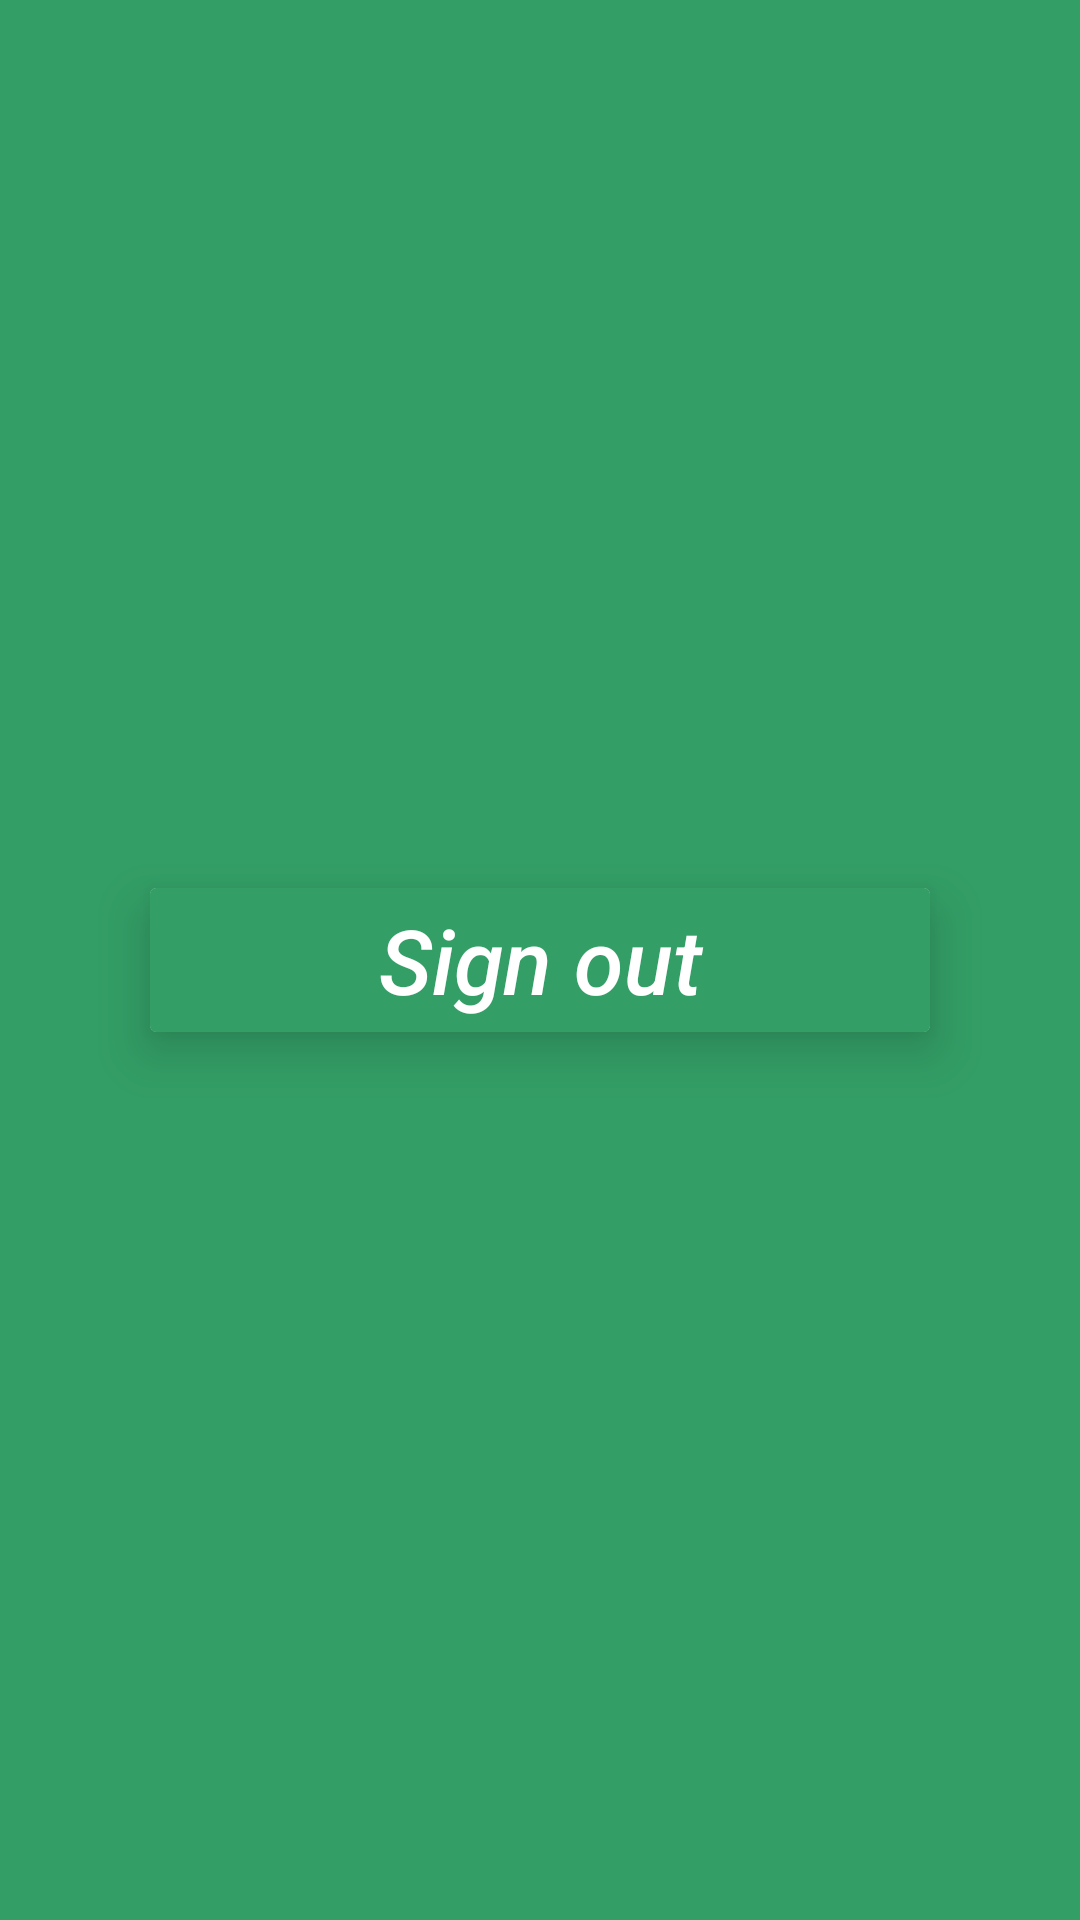

The Android layout XML behind this screen, and the referenced resources:
<!-- AndroidManifest.xml: application theme Theme.DWIT -->
<!-- res/layout/activity_settings.xml -->
<?xml version="1.0" encoding="utf-8"?>
<androidx.constraintlayout.widget.ConstraintLayout xmlns:android="http://schemas.android.com/apk/res/android"
    xmlns:app="http://schemas.android.com/apk/res-auto"
    xmlns:tools="http://schemas.android.com/tools"
    android:layout_width="match_parent"
    android:layout_height="match_parent"
    android:background="@color/greenishBlue"
    tools:context=".activities.SettingsActivity">

    <androidx.cardview.widget.CardView
        android:layout_width="0dp"
        android:layout_height="wrap_content"
        android:layout_margin="50dp"
        app:cardBackgroundColor="@color/white"
        app:cardElevation="10dp"
        app:layout_constraintBottom_toBottomOf="parent"
        app:layout_constraintEnd_toEndOf="parent"
        app:layout_constraintStart_toStartOf="parent"
        app:layout_constraintTop_toTopOf="parent">

        <androidx.appcompat.widget.AppCompatButton
            android:layout_width="match_parent"
            android:layout_height="wrap_content"
            android:background="@color/greenishBlue"
            android:gravity="center"
            android:onClick="signOut"
            android:text="@string/sign_out"
            android:textAllCaps="false"
            android:textColor="@color/white"
            android:textSize="30sp"
            android:textStyle="italic" />
    </androidx.cardview.widget.CardView>

</androidx.constraintlayout.widget.ConstraintLayout>
<!-- resources referenced by this layout -->
<resources>
  <color name="greenishBlue">#339E66</color>
  <color name="white">#ffffff</color>
  <string name="sign_out">Sign out</string>
  <style name="Theme.DWIT" parent="Theme.AppCompat.Light.NoActionBar">
          
          <item name="android:forceDarkAllowed">false</item>
          <item name="colorPrimary">#448AC2</item>
          <item name="colorPrimaryVariant">@color/greenishBlue</item>
          <item name="colorOnPrimary">@color/white</item>
          
          <item name="colorSecondary">@color/teal_200</item>
          <item name="colorSecondaryVariant">@color/teal_700</item>
          <item name="colorOnSecondary">@color/black</item>
          
          <item name="android:statusBarColor" tools:targetApi="l">?attr/colorPrimaryVariant</item>
          
      </style>
  <color name="teal_200">#FF03DAC5</color>
  <color name="teal_700">#FF018786</color>
  <color name="black">#1A1A1A</color>
</resources>
